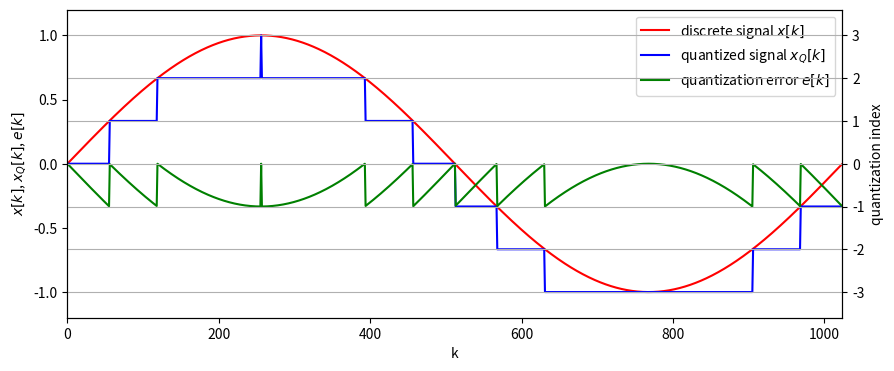

This chart was generated by the following Python code:
import numpy as np
import matplotlib.pyplot as plt

N = 1024  # length of signal

# generate signal
x = np.sin(2*np.pi/N * np.arange(N))
# quantize signal
xi = np.floor(3 * x)
xQ = 1/3 * xi
e = xQ - x

# plot (quantized) signals
fig, ax1 = plt.subplots(figsize=(10,4))
ax2 = ax1.twinx()

ax1.plot(x, 'r', label=r'discrete signal $x[k]$')
ax1.plot(xQ, 'b', label=r'quantized signal $x_Q[k]$')
ax1.plot(e, 'g', label=r'quantization error $e[k]$')
ax1.set_xlabel('k')
ax1.set_ylabel(r'$x[k]$, $x_Q[k]$, $e[k]$')
ax1.axis([0, N, -1.2, 1.2])
ax1.legend()

ax2.set_ylim([-3.6, 3.6])
ax2.set_ylabel('quantization index')
ax2.grid()